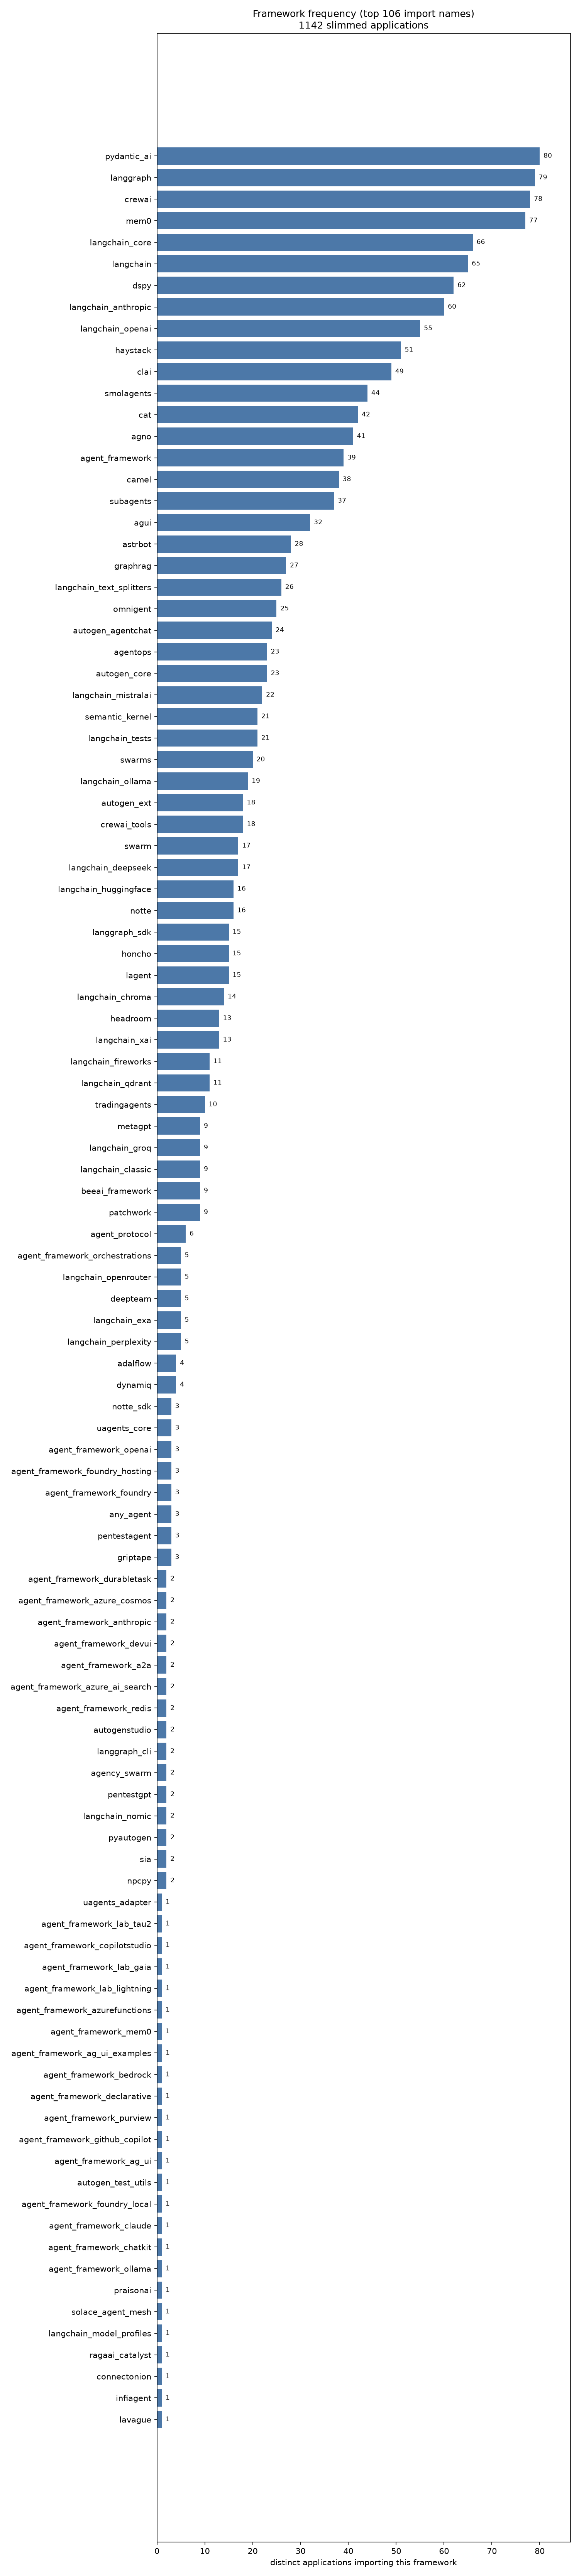

Source data for this figure (header and first rows):
import_name, applications, pct_of_apps
pydantic_ai, 80, 7.0
langgraph, 79, 6.9
crewai, 78, 6.8
mem0, 77, 6.7
langchain_core, 66, 5.8
langchain, 65, 5.7
dspy, 62, 5.4
langchain_anthropic, 60, 5.3
langchain_openai, 55, 4.8
haystack, 51, 4.5
clai, 49, 4.3
smolagents, 44, 3.9
cat, 42, 3.7
agno, 41, 3.6
agent_framework, 39, 3.4
camel, 38, 3.3
subagents, 37, 3.2
agui, 32, 2.8
astrbot, 28, 2.5
graphrag, 27, 2.4
langchain_text_splitters, 26, 2.3
omnigent, 25, 2.2
autogen_agentchat, 24, 2.1
agentops, 23, 2.0
autogen_core, 23, 2.0
langchain_mistralai, 22, 1.9
semantic_kernel, 21, 1.8
langchain_tests, 21, 1.8
swarms, 20, 1.8
langchain_ollama, 19, 1.7
autogen_ext, 18, 1.6
crewai_tools, 18, 1.6
swarm, 17, 1.5
langchain_deepseek, 17, 1.5
langchain_huggingface, 16, 1.4
notte, 16, 1.4
langgraph_sdk, 15, 1.3
honcho, 15, 1.3
lagent, 15, 1.3
langchain_chroma, 14, 1.2
headroom, 13, 1.1
langchain_xai, 13, 1.1
langchain_fireworks, 11, 1.0
langchain_qdrant, 11, 1.0
tradingagents, 10, 0.9
metagpt, 9, 0.8
langchain_groq, 9, 0.8
langchain_classic, 9, 0.8
beeai_framework, 9, 0.8
patchwork, 9, 0.8
agent_protocol, 6, 0.5
agent_framework_orchestrations, 5, 0.4
langchain_openrouter, 5, 0.4
deepteam, 5, 0.4
langchain_exa, 5, 0.4
langchain_perplexity, 5, 0.4
adalflow, 4, 0.4
dynamiq, 4, 0.4
notte_sdk, 3, 0.3
uagents_core, 3, 0.3
... 46 more rows
